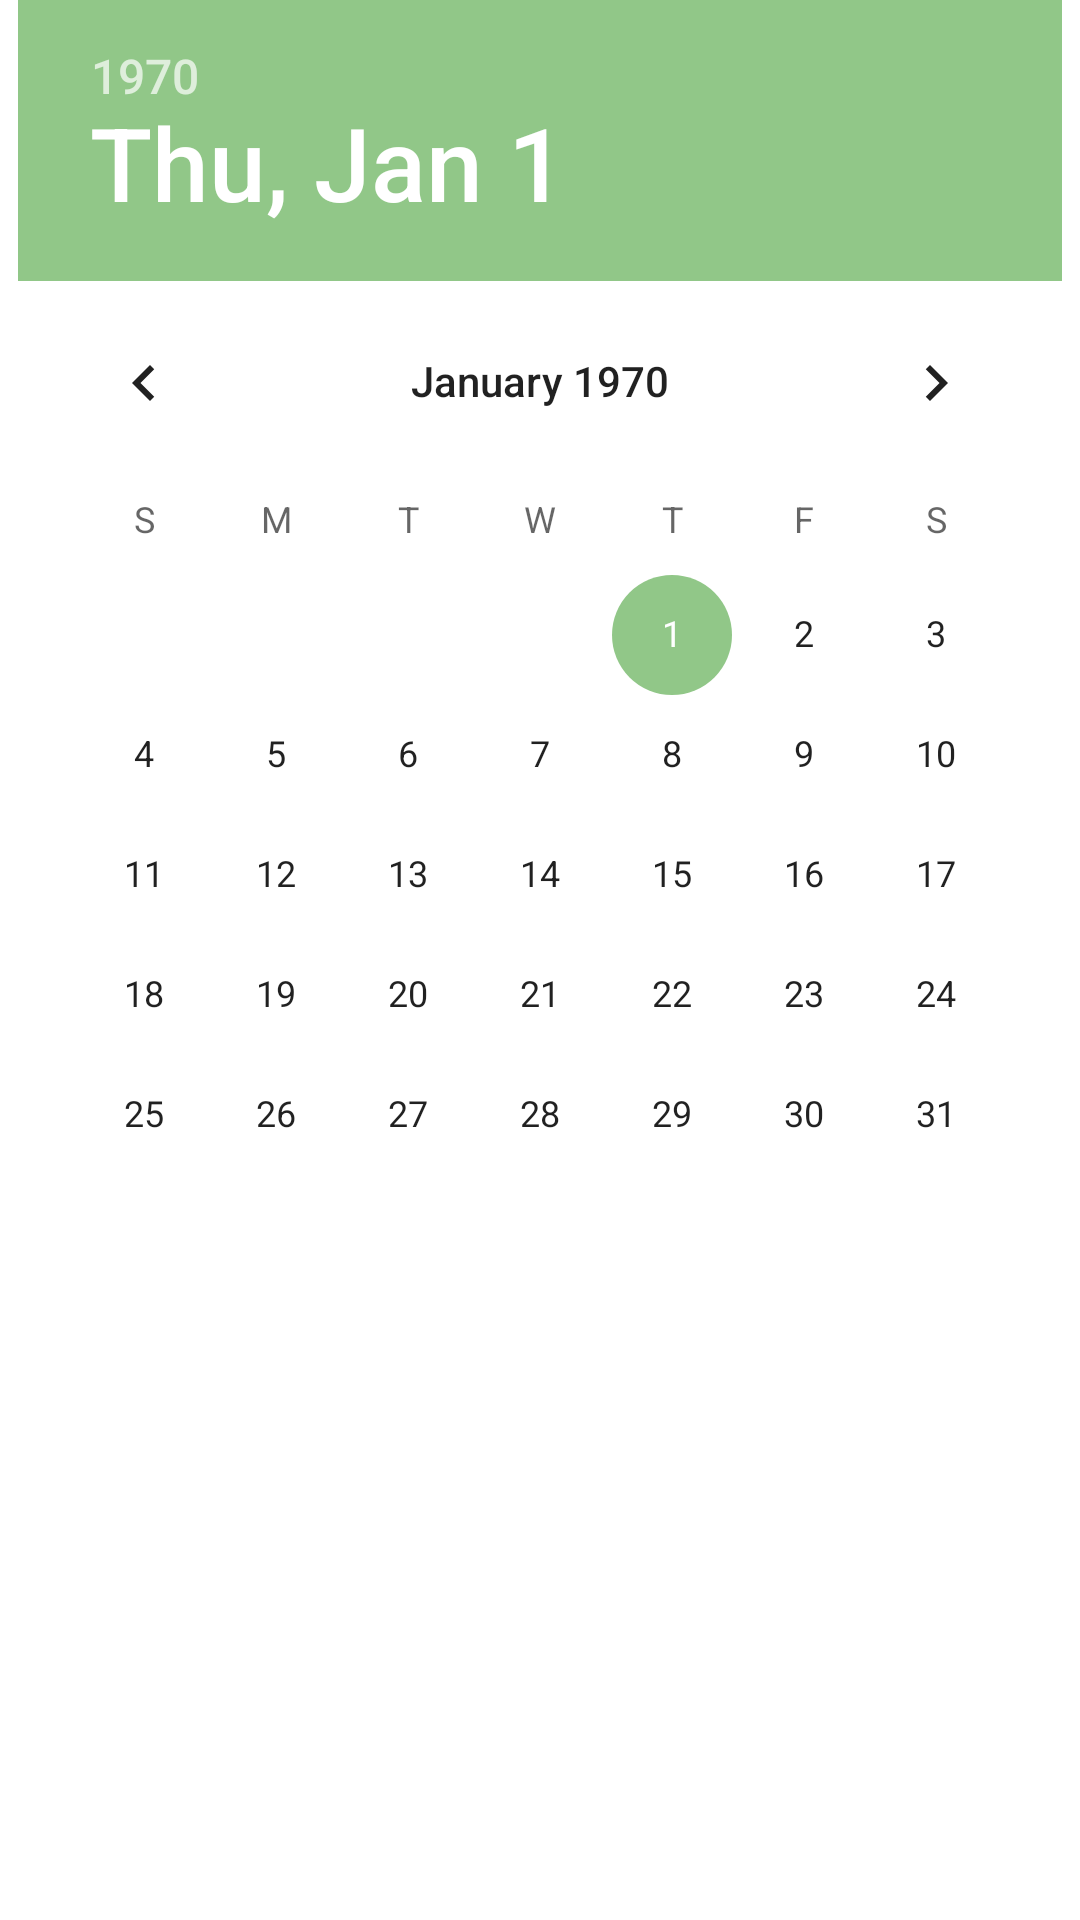

Here is an Android app screen rendered from its layout file. Give the layout XML and the strings, colors and styles it references.
<!-- AndroidManifest.xml: application theme Theme.TrackingMyPantry -->
<!-- res/layout/dialog_end_date.xml -->
<?xml version="1.0" encoding="utf-8"?>

<androidx.constraintlayout.widget.ConstraintLayout xmlns:android="http://schemas.android.com/apk/res/android"
    xmlns:app="http://schemas.android.com/apk/res-auto"
    android:layout_width="match_parent"
    android:layout_height="match_parent">

    <DatePicker
        android:id="@+id/endDatePicker"
        android:layout_width="wrap_content"
        android:layout_height="wrap_content"
        android:endYear="2100"
        android:startYear="2020"
        app:layout_constraintEnd_toEndOf="parent"
        app:layout_constraintStart_toStartOf="parent"
        app:layout_constraintTop_toTopOf="parent" />
</androidx.constraintlayout.widget.ConstraintLayout>
<!-- resources referenced by this layout -->
<resources>
  <style name="Theme.TrackingMyPantry" parent="Theme.MaterialComponents.DayNight.DarkActionBar">
          
          <item name="colorPrimary">@color/primary_green</item>
          <item name="colorOnPrimary">@color/yellowish</item>
          
          <item name="colorSecondary">@color/secondary_green</item>
          <item name="colorOnSecondary">@color/yellowish</item>
          
          <item name="android:statusBarColor" tools:targetApi="l">@color/primary_green</item>
          
      </style>
  <color name="primary_green">#52734d</color>
  <color name="yellowish">#feffde</color>
  <color name="secondary_green">#91c788</color>
</resources>
